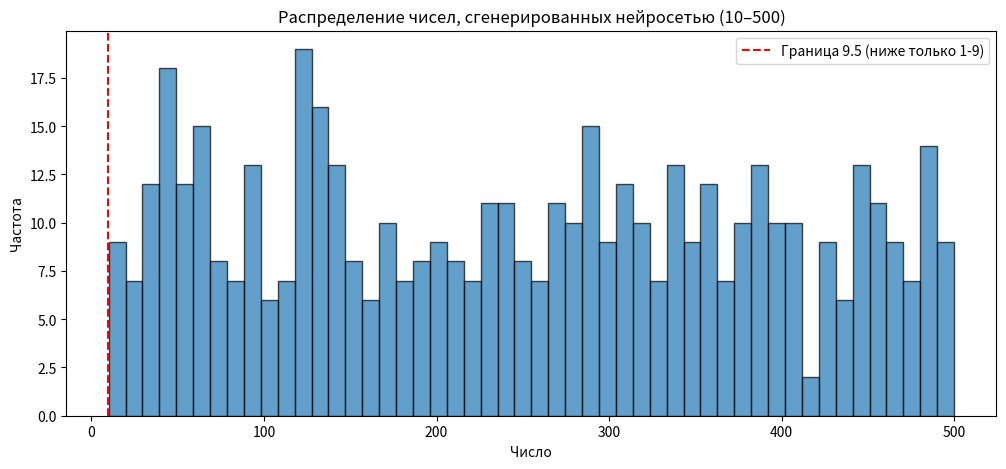
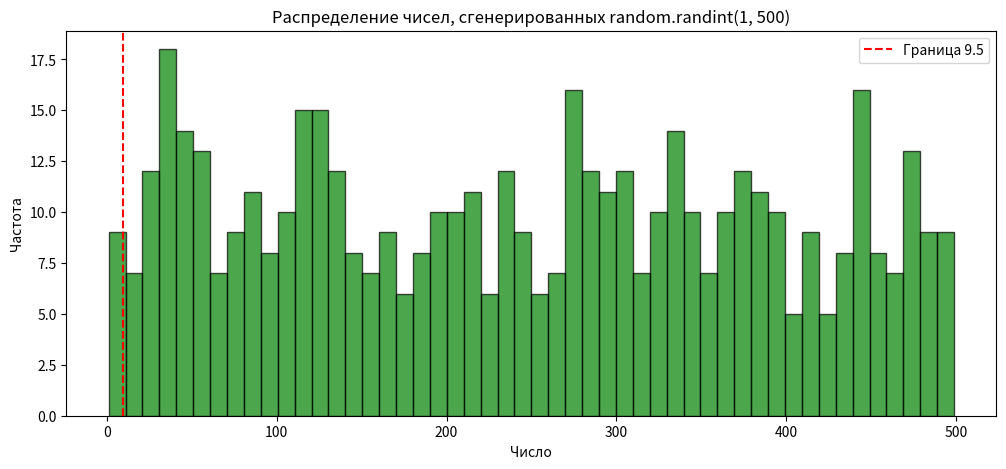

These charts were generated, in order, by the following Python code:
import random
import matplotlib.pyplot as plt
from collections import Counter

# Симуляция ответа нейросети: 500 чисел от 10 до 500 (без 1..9)
# В реальном эксперименте сюда подставляется фактический вывод нейросети
random.seed(42)  # для воспроизводимости симуляции
nn_output = [random.randint(10, 500) for _ in range(500)]

# Покажем первые 20 чисел для ознакомления
print("Первые 20 чисел из ответа нейросети:")
print(nn_output[:20])
print(f"\nВсего чисел в ответе: {len(nn_output)}")

# Проверка наличия чисел от 1 до 9
small_numbers = [n for n in nn_output if 1 <= n <= 9]
print(f"Количество чисел от 1 до 9 в ответе нейросети: {len(small_numbers)}")
print(f"Минимальное число в ответе: {min(nn_output)}")
print(f"Максимальное число в ответе: {max(nn_output)}")

# Подсчёт частот (только для первых 10 значений, чтобы увидеть отсутствие 1-9)
counter_nn = Counter(nn_output)
print("\nЧастота появления чисел от 1 до 20 (для наглядности):")
for i in range(1, 21):
    print(f"{i}: {counter_nn.get(i, 0)}")

# Гистограмма распределения ответа нейросети
plt.figure(figsize=(12, 5))
plt.hist(nn_output, bins=50, edgecolor='black', alpha=0.7)
plt.title('Распределение чисел, сгенерированных нейросетью (10–500)')
plt.xlabel('Число')
plt.ylabel('Частота')
plt.axvline(x=9.5, color='red', linestyle='--', label='Граница 9.5 (ниже только 1-9)')
plt.legend()
plt.show()

# Генерация корректной случайной выборки
random.seed(42)  # тот же seed для честного сравнения
python_random = [random.randint(1, 500) for _ in range(500)]

print("Первые 20 чисел из генератора Python:")
print(python_random[:20])

# Проверка наличия чисел 1-9
small_py = [n for n in python_random if 1 <= n <= 9]
print(f"\nКоличество чисел от 1 до 9 в выборке Python: {len(small_py)}")
print(f"Минимальное число: {min(python_random)}")
print(f"Максимальное число: {max(python_random)}")

# Гистограмма для Python-генератора
plt.figure(figsize=(12, 5))
plt.hist(python_random, bins=50, edgecolor='black', alpha=0.7, color='green')
plt.title('Распределение чисел, сгенерированных random.randint(1, 500)')
plt.xlabel('Число')
plt.ylabel('Частота')
plt.axvline(x=9.5, color='red', linestyle='--', label='Граница 9.5')
plt.legend()
plt.show()

p_single = 491 / 500
prob_all = p_single ** 500
print(f"Вероятность отсутствия чисел 1-9 при равномерной генерации: {prob_all:.2e}")
print("Вывод: нейросеть не генерирует случайные числа в заданном диапазоне корректно.")
